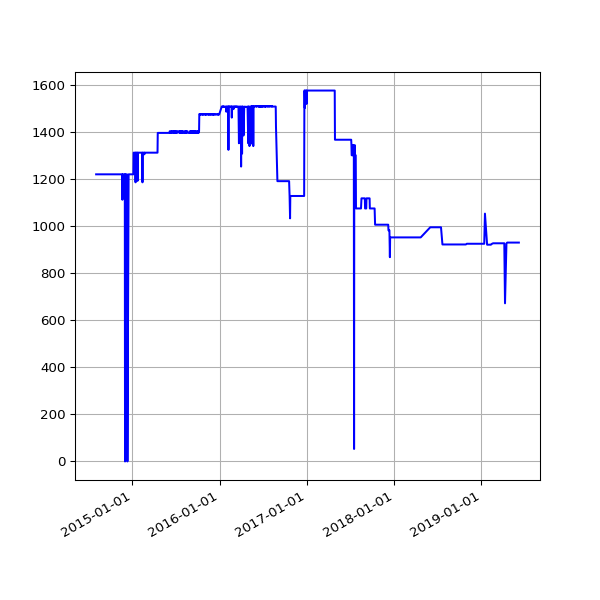

The file beside this chart, header and first rows:
date, value
2014-08-02 02:34:49 +0100, 1220
2014-08-03 03:05:19 +0100, 1220
2014-08-04 02:45:32 +0100, 1220
2014-08-05 02:45:33 +0100, 1220
2014-08-06 02:43:20 +0100, 1220
2014-08-07 02:41:52 +0100, 1220
2014-08-08 02:43:24 +0100, 1220
2014-08-09 02:35:17 +0100, 1220
2014-08-10 02:37:17 +0100, 1220
2014-08-11 02:49:09 +0100, 1220
2014-08-12 02:36:56 +0100, 1220
2014-08-13 02:41:52 +0100, 1220
2014-08-14 02:39:20 +0100, 1220
2014-08-15 02:40:32 +0100, 1220
2014-08-16 02:39:22 +0100, 1220
2014-08-17 02:37:23 +0100, 1220
2014-08-18 02:40:14 +0100, 1220
2014-08-19 02:41:31 +0100, 1220
2014-08-20 02:41:02 +0100, 1220
2014-08-21 02:46:25 +0100, 1220
2014-08-22 02:42:42 +0100, 1220
2014-08-23 02:49:08 +0100, 1220
2014-08-24 02:41:34 +0100, 1220
2014-08-25 02:44:26 +0100, 1220
2014-08-26 02:45:33 +0100, 1220
2014-08-27 02:47:23 +0100, 1220
2014-08-28 02:45:45 +0100, 1220
2014-08-29 02:52:17 +0100, 1220
2014-08-30 02:41:53 +0100, 1220
2014-08-31 02:41:54 +0100, 1220
2014-09-01 02:41:45 +0100, 1220
2014-09-02 02:56:38 +0100, 1220
2014-09-03 02:53:41 +0100, 1220
2014-09-04 03:09:09 +0100, 1220
2014-09-05 02:53:14 +0100, 1220
2014-09-06 02:45:18 +0100, 1220
2014-09-07 02:42:16 +0100, 1220
2014-09-08 03:37:13 +0100, 1220
2014-09-09 02:50:39 +0100, 1220
2014-09-10 02:53:39 +0100, 1220
2014-09-11 03:39:38 +0100, 1220
2014-09-12 02:44:06 +0100, 1220
2014-09-13 02:45:19 +0100, 1220
2014-09-14 02:46:09 +0100, 1220
2014-09-15 02:51:21 +0100, 1220
2014-09-16 02:51:21 +0100, 1220
2014-09-17 02:50:45 +0100, 1220
2014-09-18 02:52:25 +0100, 1220
2014-09-19 02:50:21 +0100, 1220
2014-09-20 02:42:56 +0100, 1220
2014-09-21 02:40:59 +0100, 1220
2014-09-22 02:50:35 +0100, 1220
2014-09-23 02:41:41 +0100, 1220
2014-09-24 02:44:22 +0100, 1220
2014-09-25 02:55:33 +0100, 1220
2014-09-26 02:52:05 +0100, 1220
2014-09-27 02:42:14 +0100, 1220
2014-09-28 02:39:29 +0100, 1220
2014-09-29 02:49:32 +0100, 1220
2014-09-30 02:55:10 +0100, 1220
... 1,201 more rows
